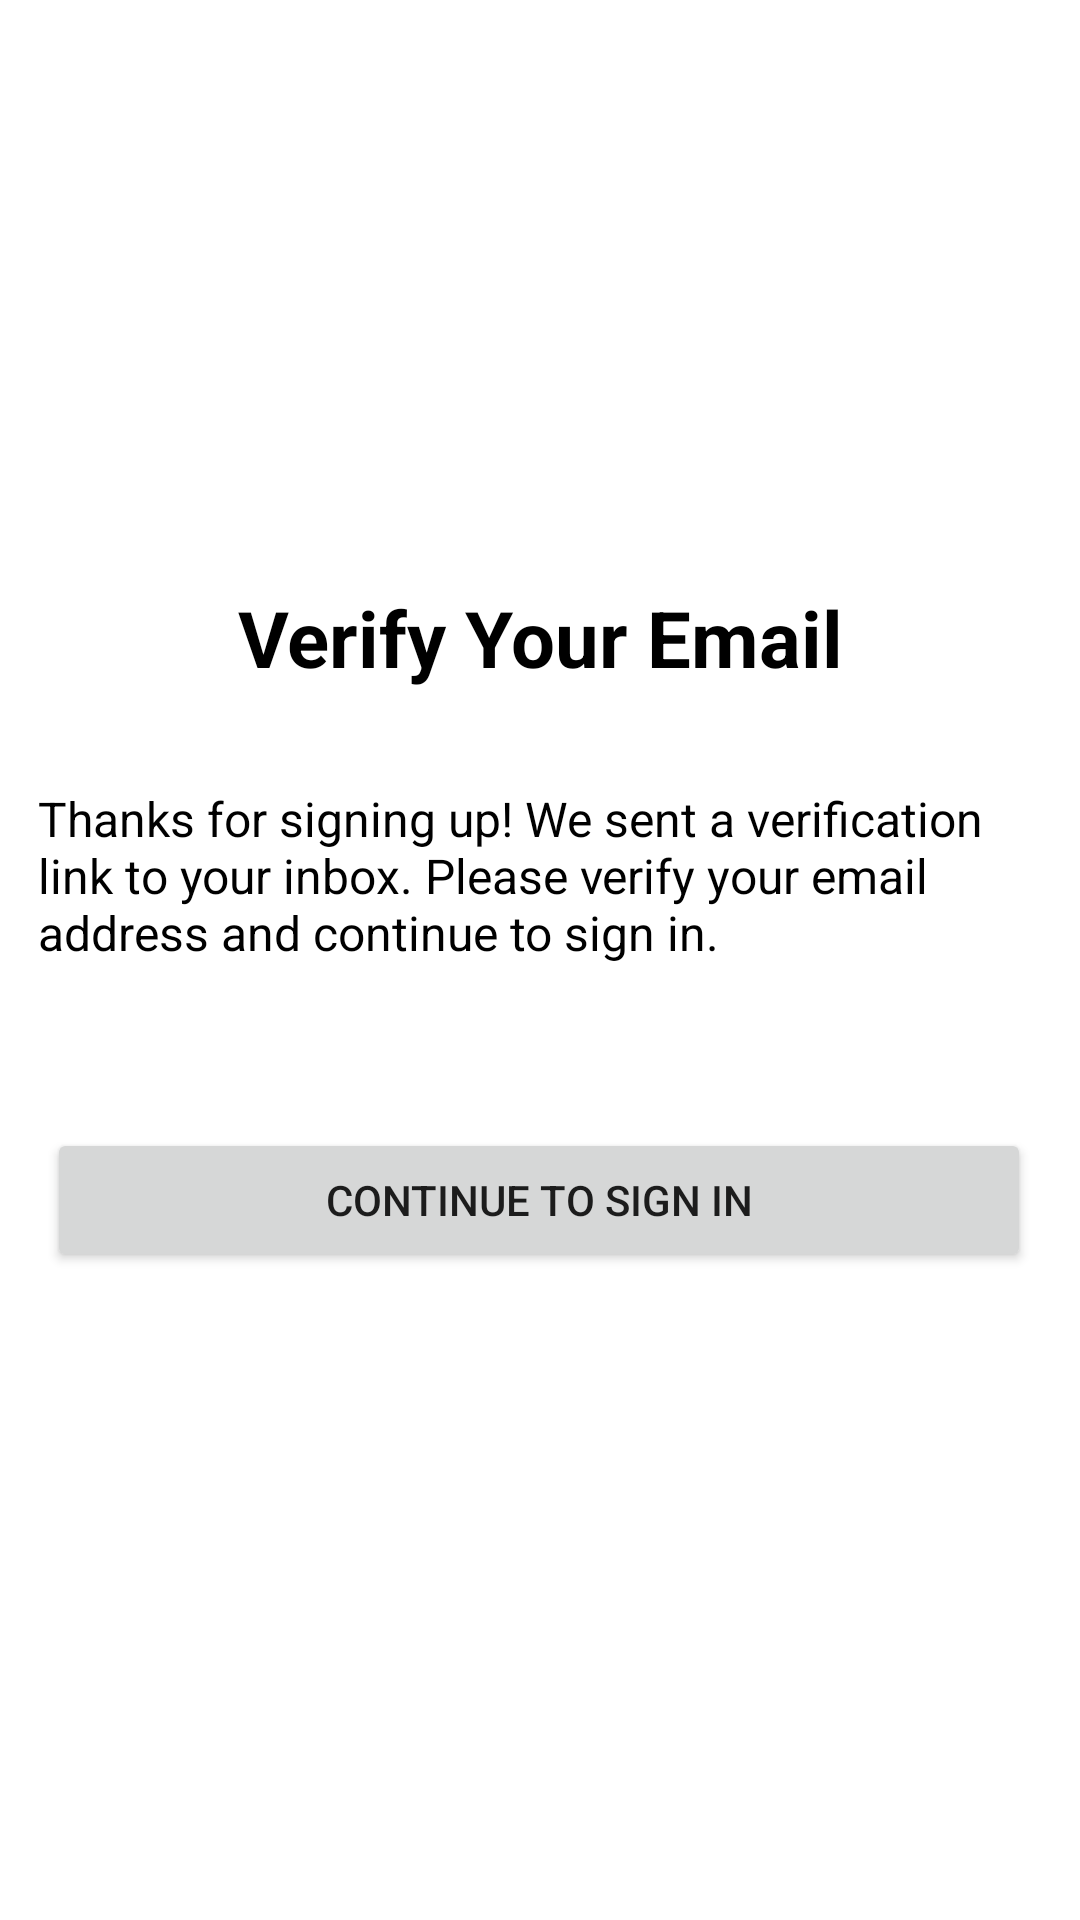

This screen was rendered from an Android layout file. Write that file and the resources it references.
<!-- AndroidManifest.xml: application theme Theme.WeWell -->
<!-- res/layout/activity_email_verify_activty.xml -->
<?xml version="1.0" encoding="utf-8"?>
<androidx.constraintlayout.widget.ConstraintLayout xmlns:android="http://schemas.android.com/apk/res/android"
    xmlns:app="http://schemas.android.com/apk/res-auto"
    xmlns:tools="http://schemas.android.com/tools"
    android:layout_width="match_parent"
    android:layout_height="match_parent"
    tools:context=".EmailVerifyActivty">


    <ImageView
        android:id="@+id/btnBackArrowCont"
        android:layout_width="24dp"
        android:layout_height="24dp"
        android:layout_marginStart="12dp"
        android:layout_marginTop="24dp"
        app:layout_constraintBottom_toTopOf="@+id/textView11"
        app:layout_constraintEnd_toEndOf="parent"
        app:layout_constraintHorizontal_bias="0.011"
        app:layout_constraintStart_toStartOf="parent"
        app:layout_constraintTop_toTopOf="parent"
        app:layout_constraintVertical_bias="0.009"
        app:srcCompat="@drawable/ic_baseline_arrow_back_24" />

    <ImageView
        android:id="@+id/imageView8"
        android:layout_width="80dp"
        android:layout_height="80dp"
        android:layout_marginTop="184dp"
        android:layout_marginBottom="48dp"
        app:layout_constraintBottom_toTopOf="@+id/textView2"
        app:layout_constraintEnd_toEndOf="parent"
        app:layout_constraintHorizontal_bias="0.498"
        app:layout_constraintStart_toStartOf="parent"
        app:layout_constraintTop_toTopOf="parent"
        app:layout_constraintVertical_bias="1.0"
        app:srcCompat="@drawable/ic_email_1" />

    <TextView
        android:id="@+id/textView2"
        android:layout_width="221dp"
        android:layout_height="0dp"
        android:layout_marginBottom="32dp"
        android:text="Verify Your Email"
        android:textAlignment="center"
        android:textColor="@color/black"
        android:textSize="26sp"
        android:textStyle="bold"
        app:layout_constraintBottom_toTopOf="@+id/textView11"
        app:layout_constraintEnd_toEndOf="parent"
        app:layout_constraintStart_toStartOf="parent" />

    <TextView
        android:id="@+id/textView11"
        android:layout_width="335dp"
        android:layout_height="66dp"
        android:layout_marginBottom="48dp"
        android:text="Thanks for signing up! We sent a verification link to your inbox. Please verify your email address and continue to sign in."
        android:textColor="@color/black"
        android:textSize="16sp"
        app:layout_constraintBottom_toTopOf="@+id/btn_cont_sign_in"
        app:layout_constraintEnd_toEndOf="parent"
        app:layout_constraintStart_toStartOf="parent" />

    <Button
        android:id="@+id/btn_cont_sign_in"
        android:layout_width="328dp"
        android:layout_height="0dp"
        android:layout_marginBottom="216dp"
        android:insetTop="0dp"
        android:insetBottom="0dp"
        android:text="Continue to Sign In"
        app:layout_constraintBottom_toBottomOf="parent"
        app:layout_constraintEnd_toEndOf="parent"
        app:layout_constraintHorizontal_bias="0.492"
        app:layout_constraintStart_toStartOf="parent" />
</androidx.constraintlayout.widget.ConstraintLayout>
<!-- resources referenced by this layout -->
<resources>
  <!-- drawable ic_email_1: vector/xml drawable (drawable, 2672 chars, omitted) -->
  <style name="Theme.WeWell" parent="Theme.MaterialComponents.DayNight.DarkActionBar">
          
          <item name="colorPrimary">@color/black</item>
          <item name="colorPrimaryVariant">@color/black</item>
          <item name="colorOnPrimary">@color/white</item>
          
          <item name="colorSecondary">@color/teal_200</item>
          <item name="colorSecondaryVariant">@color/teal_700</item>
          <item name="colorOnSecondary">@color/black</item>
          
          <item name="android:statusBarColor" tools:targetApi="l">?attr/colorPrimaryVariant</item>
          
      </style>
  <!-- not gathered from this repository: default colours our renderer supplied (Android Studio template values) -->
  <color name="teal_200">#FF03DAC5</color>
  <color name="teal_700">#FF018786</color>
  <color name="black">#FF000000</color>
  <color name="white">#FFFFFFFF</color>
</resources>
